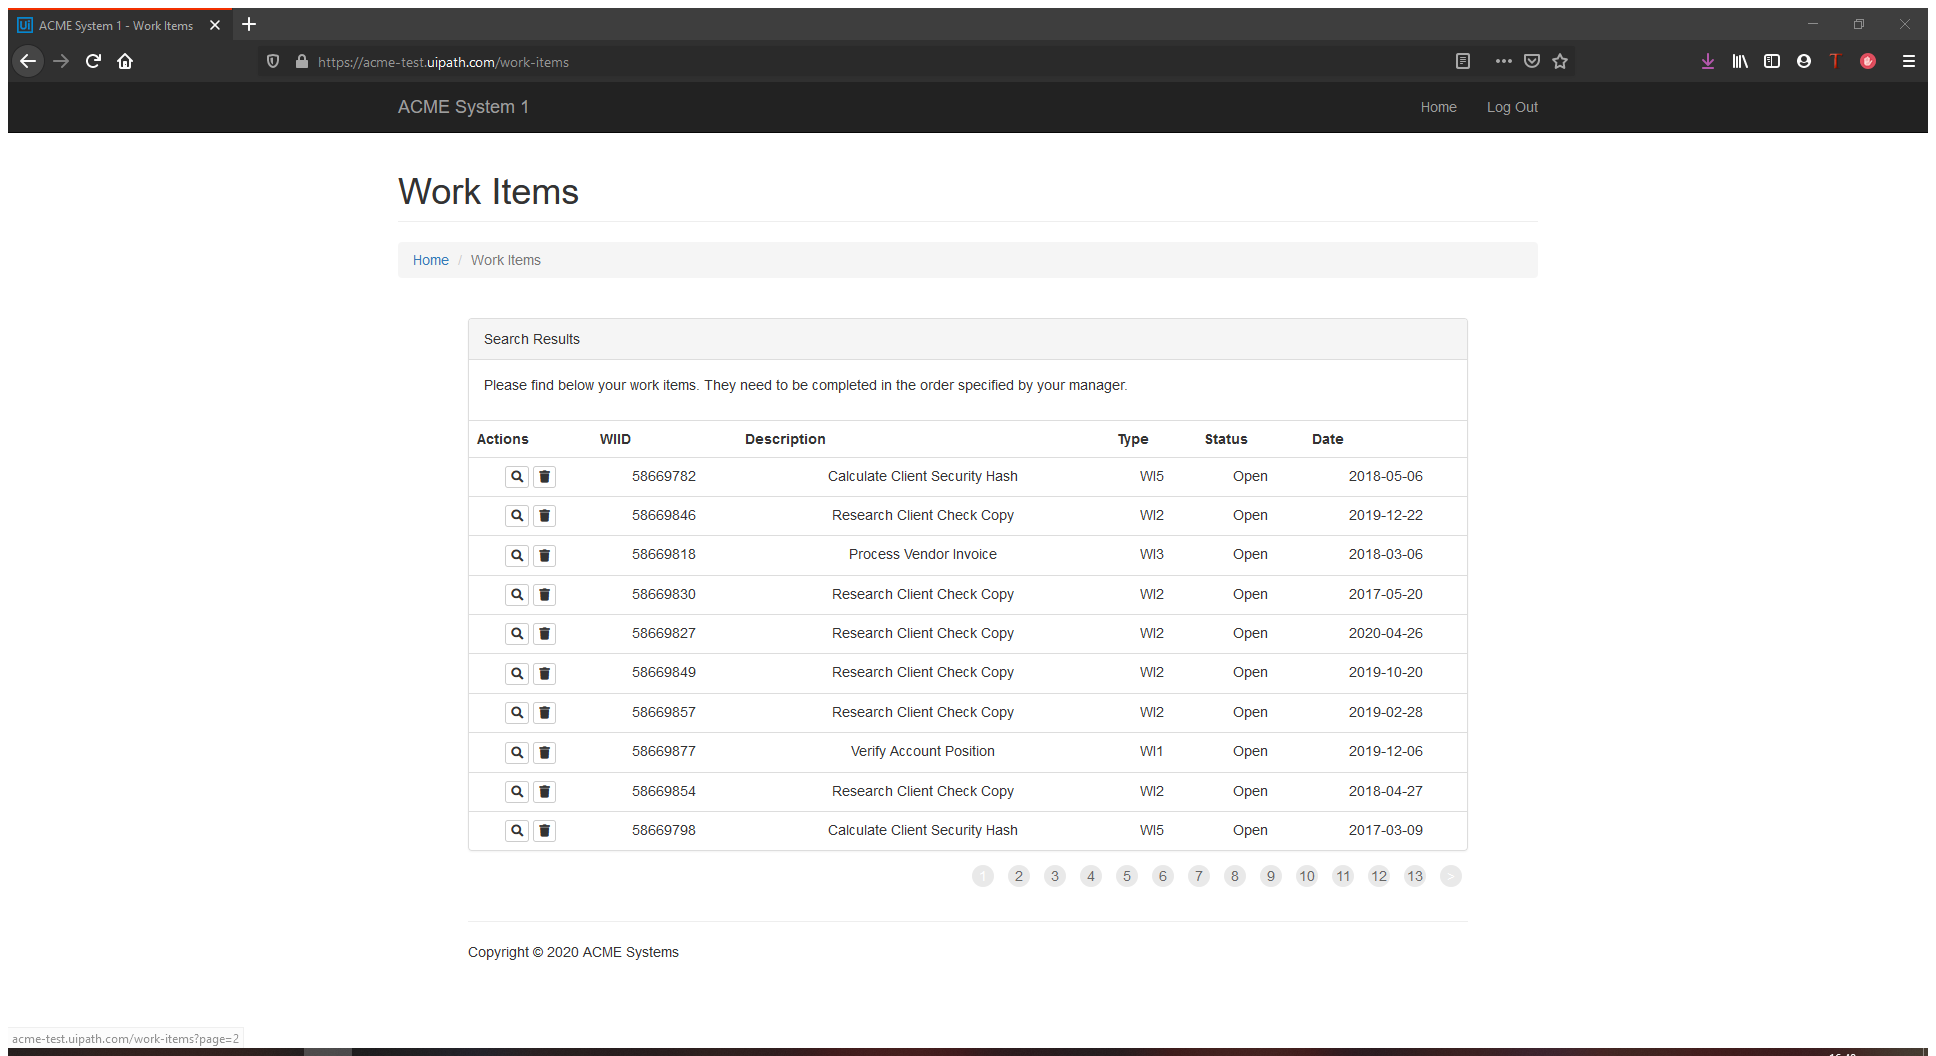
Task: Generate Yearly Report using Robotic Enterprise Framework
Workflow: ExtractDataTable

Step 1: Attach Browser System1 in window 'ACME System 1 - Work Items' (firefox.exe)

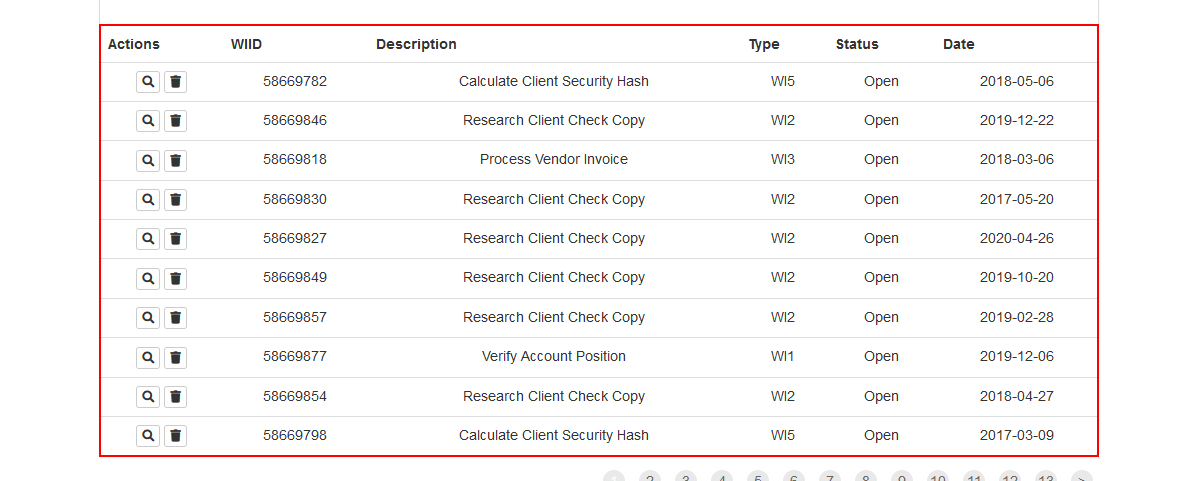
Step 2: get-text from the table